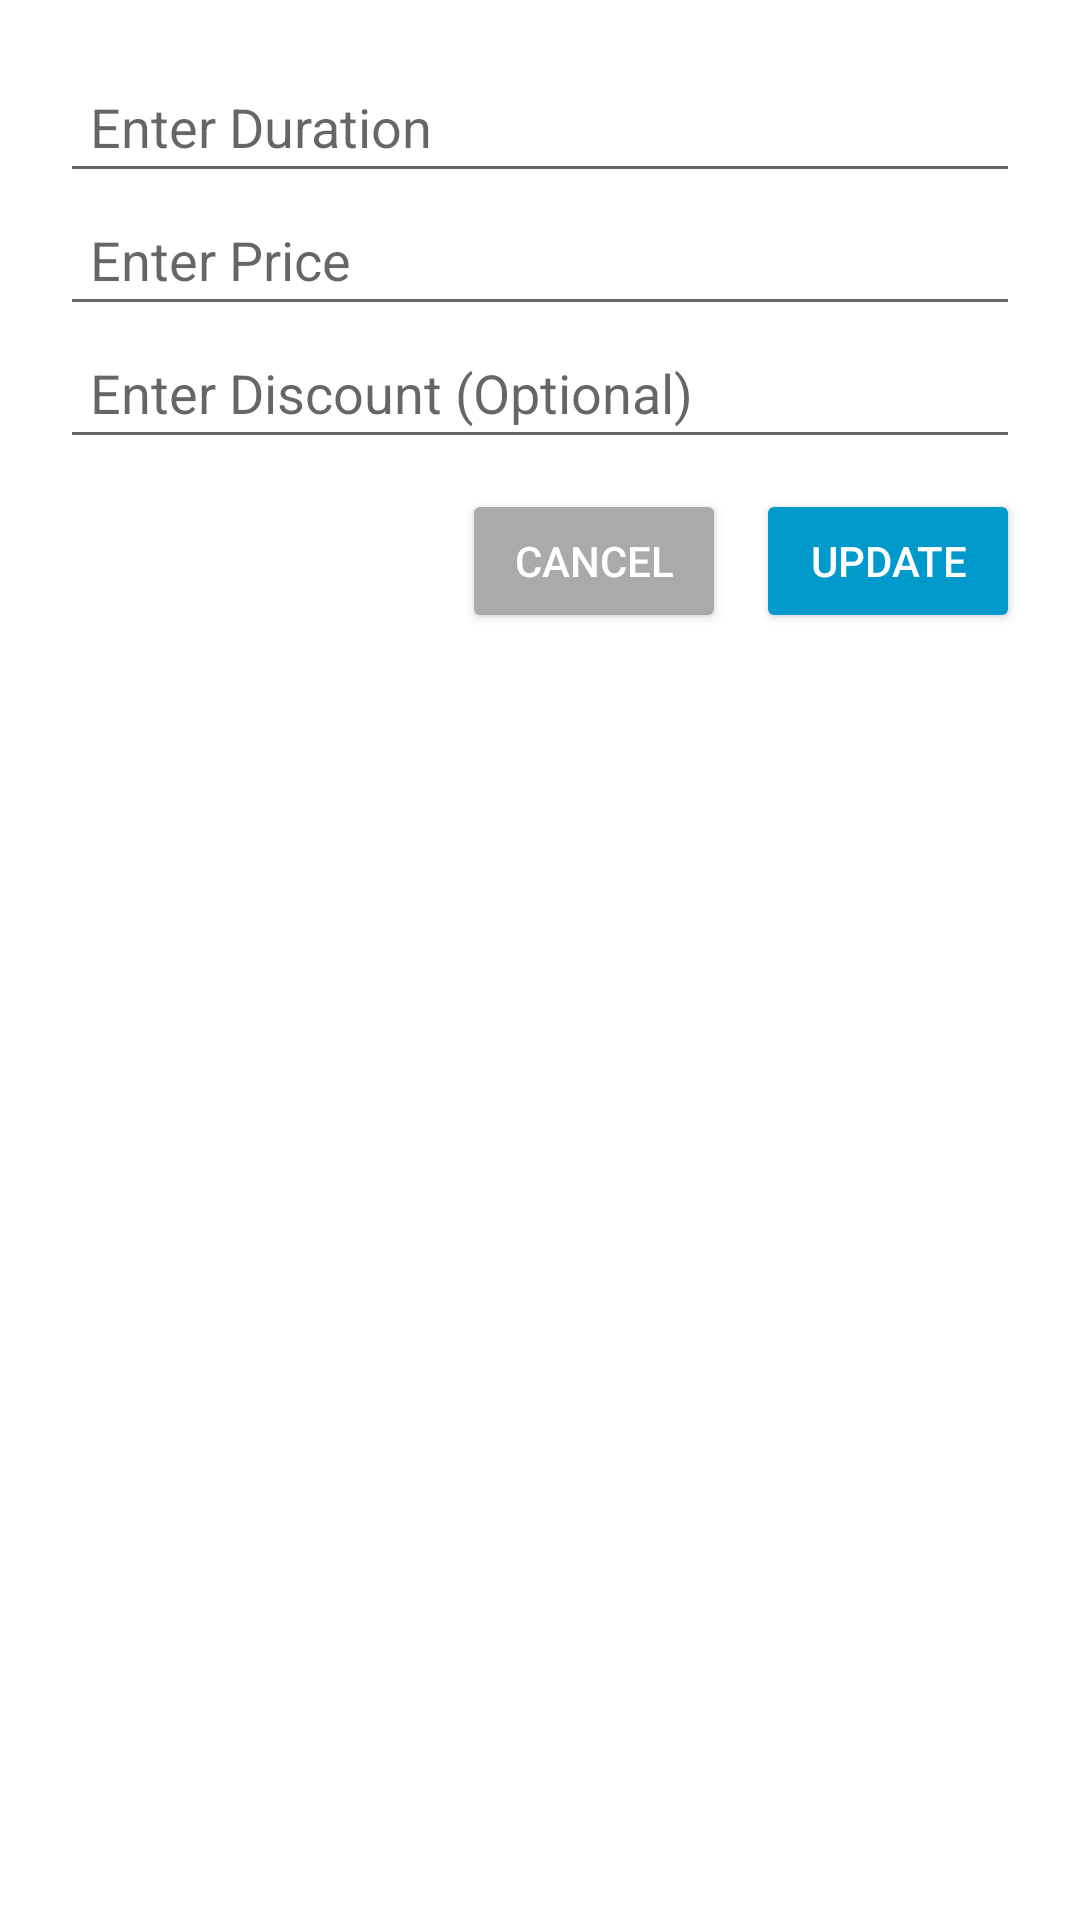

Write the Android layout XML for this screen, with the resource values it uses.
<!-- AndroidManifest.xml: application theme Theme.ViewPlusAdmin -->
<!-- res/layout/dialog_edit_subscription.xml -->
<?xml version="1.0" encoding="utf-8"?>
<LinearLayout xmlns:android="http://schemas.android.com/apk/res/android"
    android:layout_width="match_parent"
    android:layout_height="wrap_content"
    android:orientation="vertical"
    android:padding="20dp"
    android:background="@android:color/white">

    <EditText
        android:id="@+id/editDurationDialog"
        android:layout_width="match_parent"
        android:layout_height="wrap_content"
        android:hint="Enter Duration"
        android:inputType="text"
        android:padding="10dp" />

    <EditText
        android:id="@+id/editPriceDialog"
        android:layout_width="match_parent"
        android:layout_height="wrap_content"
        android:hint="Enter Price"
        android:inputType="numberDecimal"
        android:padding="10dp" />

    <EditText
        android:id="@+id/editDiscountDialog"
        android:layout_width="match_parent"
        android:layout_height="wrap_content"
        android:hint="Enter Discount (Optional)"
        android:inputType="number"
        android:padding="10dp" />

    <LinearLayout
        android:layout_width="match_parent"
        android:layout_height="wrap_content"
        android:orientation="horizontal"
        android:gravity="end"
        android:paddingTop="10dp">

        <Button
            android:id="@+id/btnCancel"
            android:layout_width="wrap_content"
            android:layout_height="wrap_content"
            android:text="Cancel"
            android:backgroundTint="@android:color/darker_gray"
            android:textColor="@android:color/white"
            android:padding="10dp"
            android:layout_marginEnd="10dp" />

        <Button
            android:id="@+id/btnUpdate"
            android:layout_width="wrap_content"
            android:layout_height="wrap_content"
            android:text="Update"
            android:backgroundTint="@android:color/holo_blue_dark"
            android:textColor="@android:color/white"
            android:padding="10dp" />
    </LinearLayout>

</LinearLayout>
<!-- resources referenced by this layout -->
<resources>
  <style name="Theme.ViewPlusAdmin" parent="Theme.MaterialComponents.DayNight.DarkActionBar">
          
          <item name="colorPrimary">@color/purple_500</item>
          <item name="colorPrimaryVariant">@color/purple_700</item>
          <item name="colorOnPrimary">@color/white</item>
          
          <item name="colorSecondary">@color/teal_200</item>
          <item name="colorSecondaryVariant">@color/teal_700</item>
          <item name="colorOnSecondary">@color/black</item>
          
          <item name="android:statusBarColor" tools:targetApi="l">?attr/colorPrimaryVariant</item>
          
      </style>
  <color name="purple_500">#FF3700B3</color>
  <color name="purple_700">#FF3700B3</color>
  <color name="white">#FFFFFFFF</color>
  <color name="teal_200">#FF03DAC5</color>
  <color name="teal_700">#FF018786</color>
  <color name="black">#FF000000</color>
</resources>
